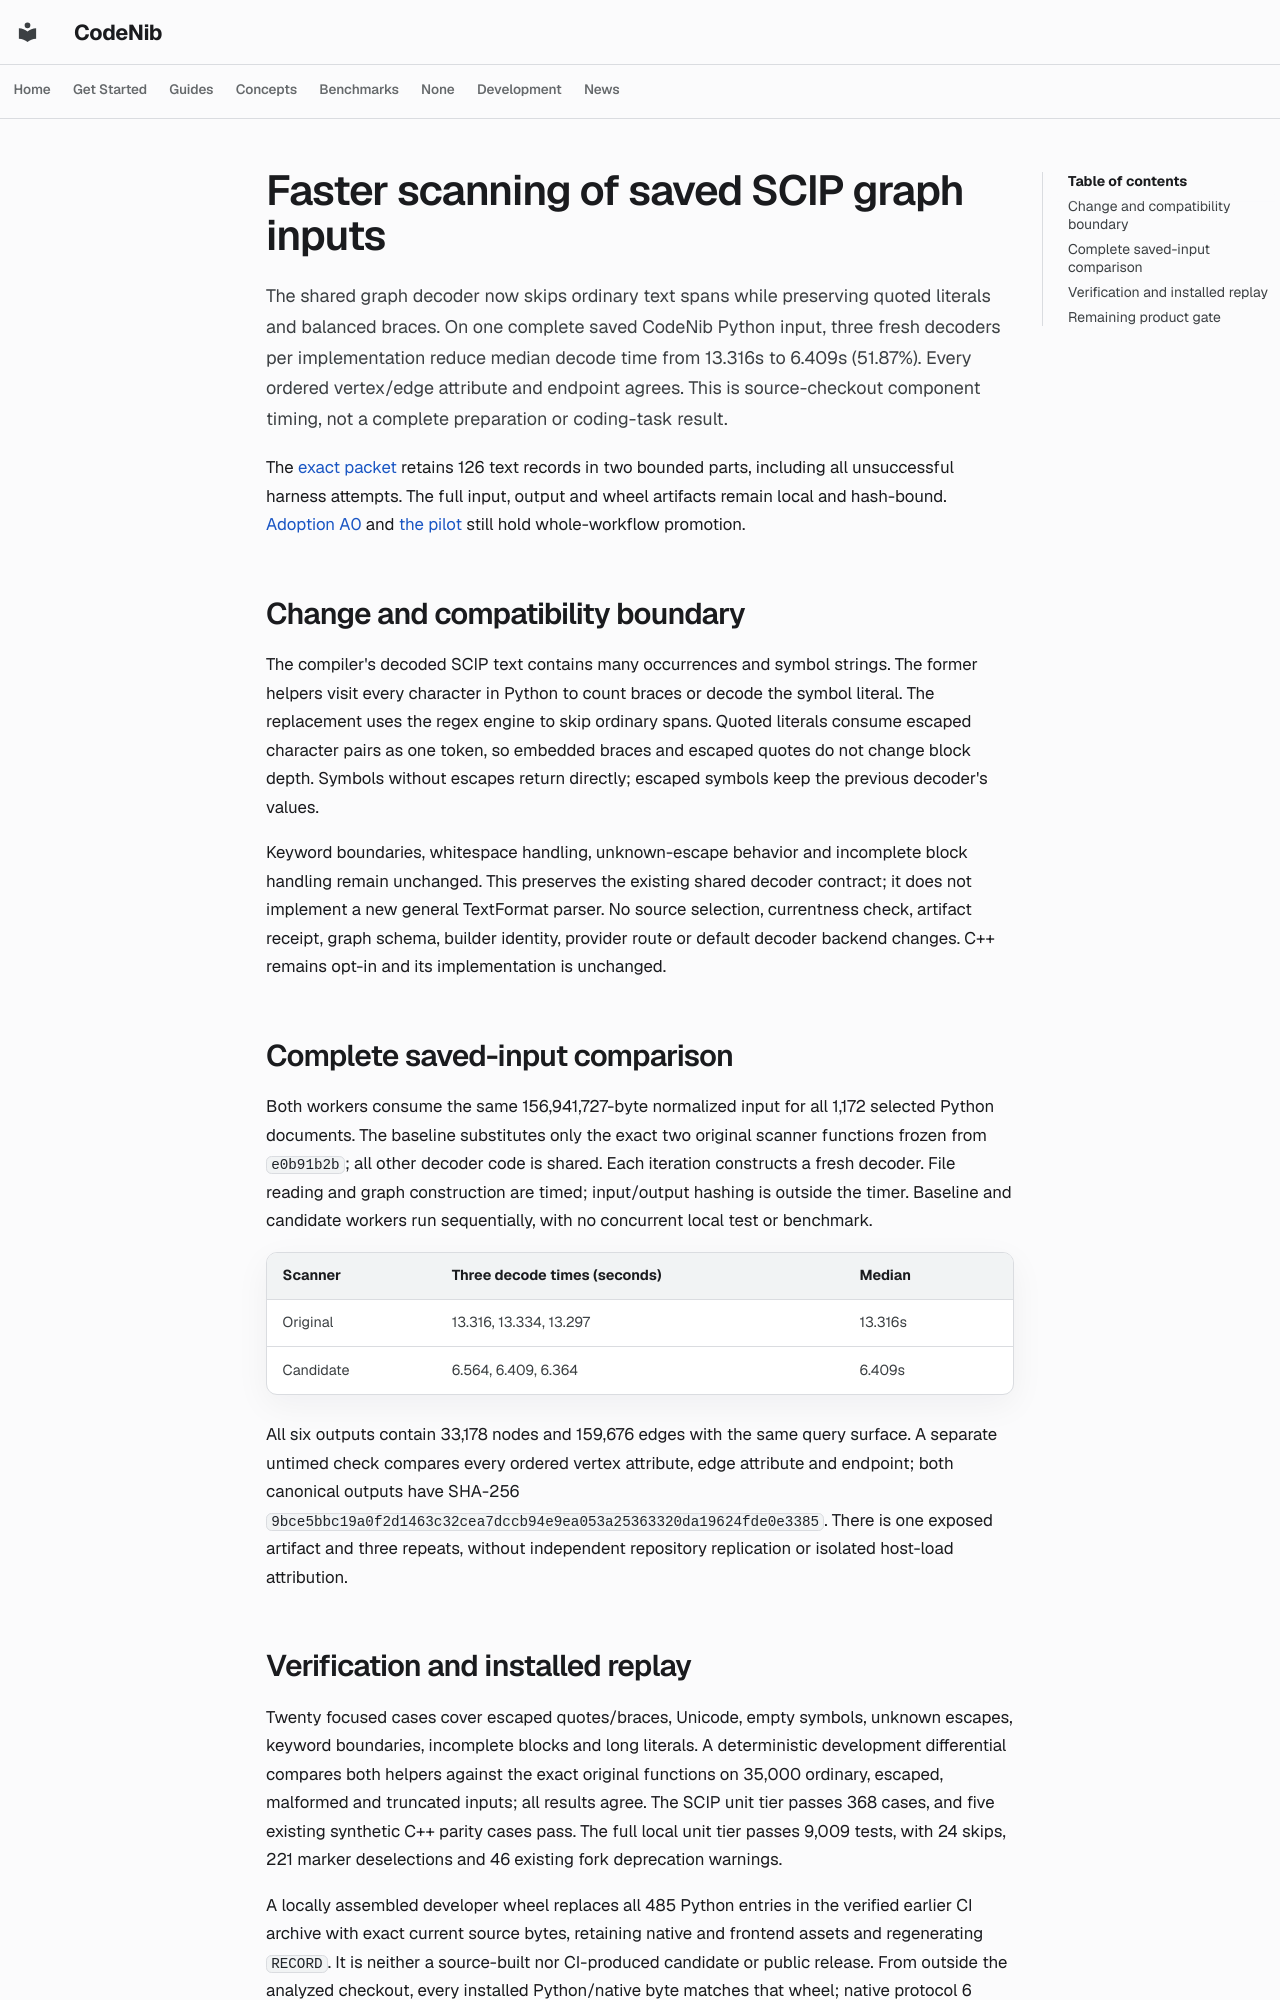

repository: sysevol-ai/CodeNib · page: experiments/codegraph_scip_text_scan/index.html · generator: mkdocs

# Faster scanning of saved SCIP graph inputs

The shared graph decoder now skips ordinary text spans while preserving quoted
literals and balanced braces. On one complete saved CodeNib Python input,
three fresh decoders per implementation reduce median decode time from
13.316s to 6.409s (51.87%). Every ordered vertex/edge attribute and endpoint
agrees. This is source-checkout component timing, not a complete preparation
or coding-task result.

The [exact packet](codegraph_scip_text_scan_2026_10_30.json) retains 126 text
records in two bounded parts, including all unsuccessful harness attempts.
The full input, output and wheel artifacts remain local and hash-bound.
[Adoption A0](../adoption_roadmap.md) and
[the pilot](codegraph_net_benefit.md) still hold whole-workflow promotion.

## Change and compatibility boundary

The compiler's decoded SCIP text contains many occurrences and symbol strings.
The former helpers visit every character in Python to count braces or decode
the symbol literal. The replacement uses the regex engine to skip ordinary
spans. Quoted literals consume escaped character pairs as one token, so
embedded braces and escaped quotes do not change block depth. Symbols without
escapes return directly; escaped symbols keep the previous decoder's values.

Keyword boundaries, whitespace handling, unknown-escape behavior and incomplete
block handling remain unchanged. This preserves the existing shared decoder
contract; it does not implement a new general TextFormat parser. No source
selection, currentness check, artifact receipt, graph schema, builder identity,
provider route or default decoder backend changes. C++ remains opt-in and its
implementation is unchanged.

## Complete saved-input comparison

Both workers consume the same 156,941,727-byte normalized input for all 1,172
selected Python documents. The baseline substitutes only the exact two original
scanner functions frozen from `e0b91b2b`; all other decoder code is shared.
Each iteration constructs a fresh decoder. File reading and graph construction
are timed; input/output hashing is outside the timer. Baseline and candidate
workers run sequentially, with no concurrent local test or benchmark.

| Scanner | Three decode times (seconds) | Median |
| --- | --- | --- |
| Original | 13.316, 13.334, 13.297 | 13.316s |
| Candidate | 6.564, 6.409, 6.364 | 6.409s |

All six outputs contain 33,178 nodes and 159,676 edges with the same query
surface. A separate untimed check compares every ordered vertex attribute,
edge attribute and endpoint; both canonical outputs have SHA-256
`9bce5bbc19a0f2d1463c32cea7dccb94e9ea053a25363320da19624fde0e3385`.
There is one exposed artifact and three repeats, without independent repository
replication or isolated host-load attribution.
